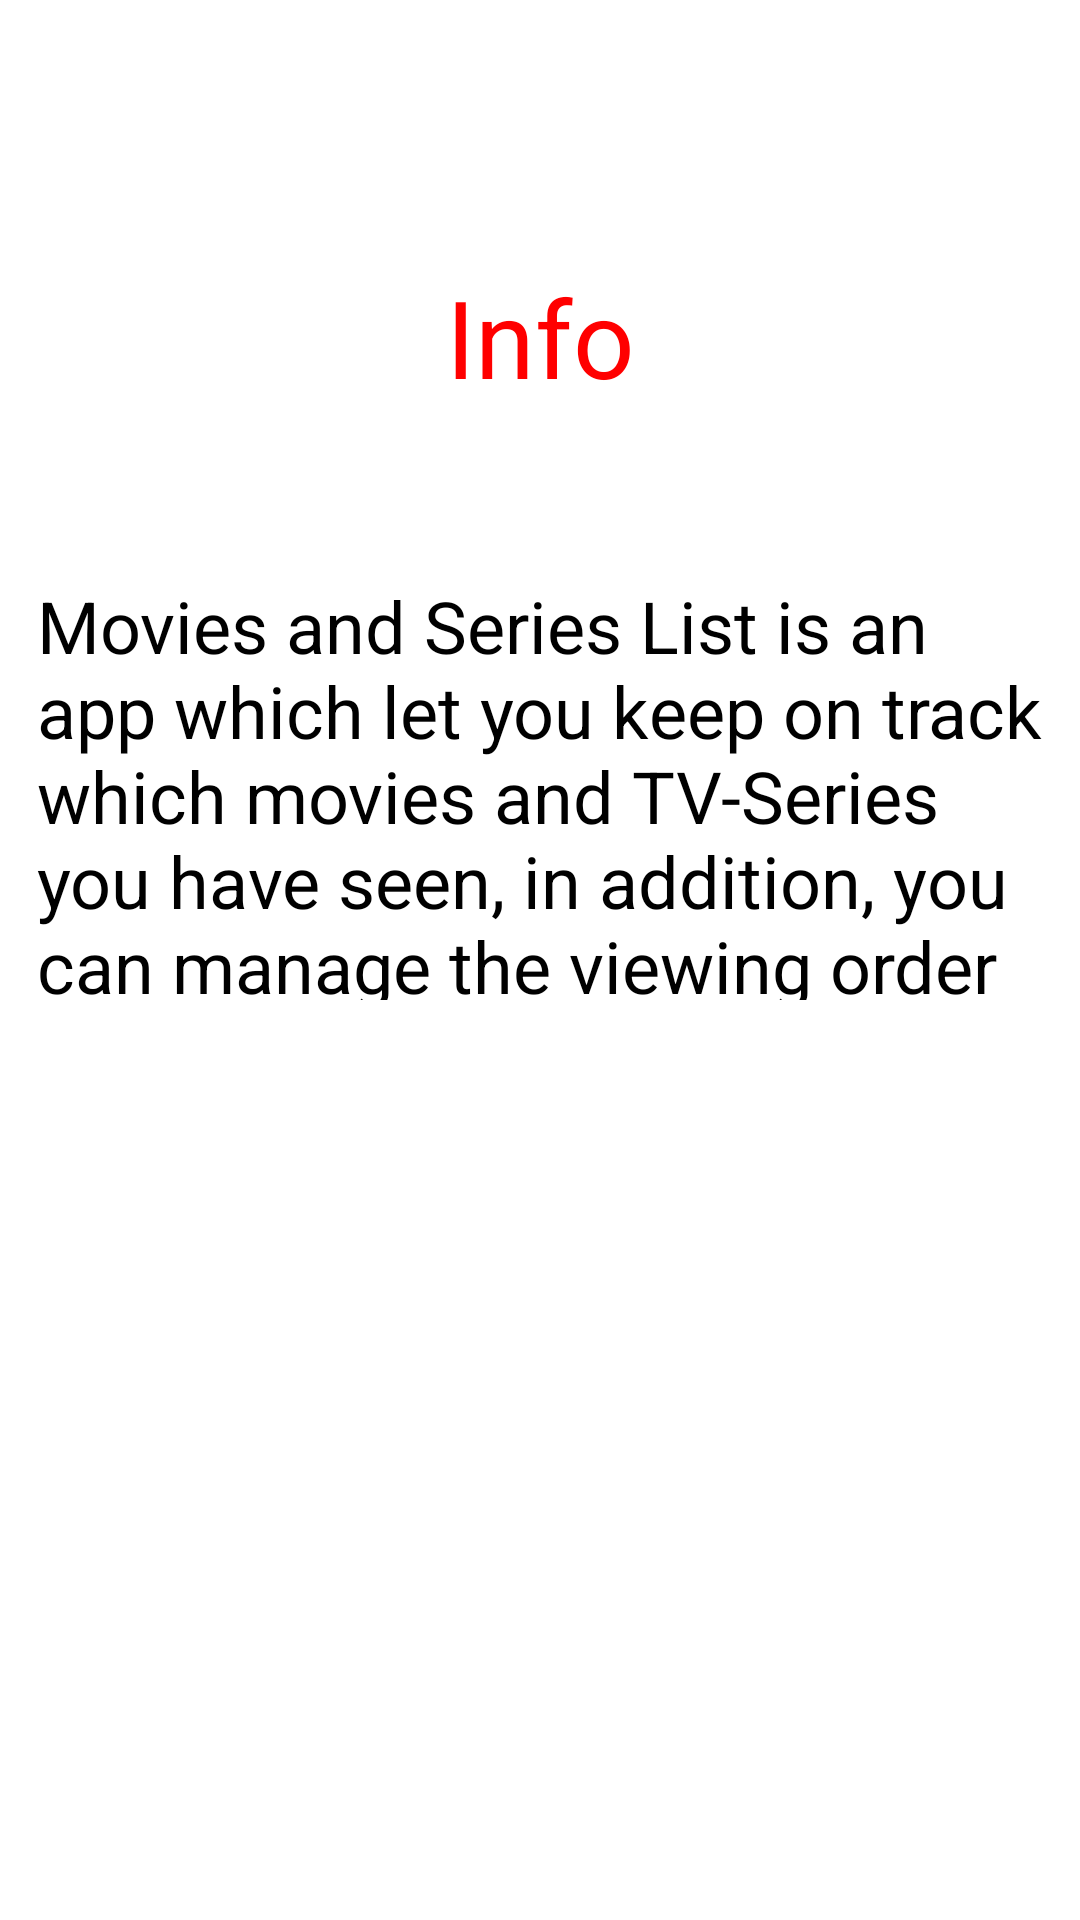

The Android layout XML behind this screen, and the referenced resources:
<!-- AndroidManifest.xml: application theme Theme.MoviesAndTVSeriesManagement -->
<!-- res/layout/activity_info.xml -->
<?xml version="1.0" encoding="utf-8"?>
<androidx.constraintlayout.widget.ConstraintLayout xmlns:android="http://schemas.android.com/apk/res/android"
    xmlns:app="http://schemas.android.com/apk/res-auto"
    xmlns:tools="http://schemas.android.com/tools"
    android:layout_width="match_parent"
    android:layout_height="match_parent"
    tools:context=".Info">

    <TextView
        android:id="@+id/InfoTV"
        android:layout_width="wrap_content"
        android:layout_height="wrap_content"
        android:layout_marginTop="88dp"
        android:text="Info"
        android:textColor="#FF0000"
        android:textSize="36sp"
        app:layout_constraintEnd_toEndOf="parent"
        app:layout_constraintStart_toStartOf="parent"
        app:layout_constraintTop_toTopOf="parent" />

    <TextView
        android:id="@+id/textView4"
        android:layout_width="336dp"
        android:layout_height="141dp"
        android:layout_marginTop="56dp"
        android:text="Movies and Series List is an app which let you keep on track which movies and TV-Series you have seen, in addition, you can manage the viewing order by selecting which movie or TV-Series you want to see first."
        android:textColor="#000000"
        android:textSize="24sp"
        app:layout_constraintEnd_toEndOf="@+id/InfoTV"
        app:layout_constraintStart_toStartOf="@+id/InfoTV"
        app:layout_constraintTop_toBottomOf="@+id/InfoTV" />
</androidx.constraintlayout.widget.ConstraintLayout>
<!-- resources referenced by this layout -->
<resources>
  <style name="Theme.MoviesAndTVSeriesManagement" parent="Theme.MaterialComponents.DayNight.DarkActionBar">
          
          <item name="colorPrimary">@color/purple_500</item>
          <item name="colorPrimaryVariant">@color/purple_700</item>
          <item name="colorOnPrimary">@color/white</item>
          
          <item name="colorSecondary">@color/teal_200</item>
          <item name="colorSecondaryVariant">@color/teal_700</item>
          <item name="colorOnSecondary">@color/black</item>
          
          <item name="android:statusBarColor" tools:targetApi="l">?attr/colorPrimaryVariant</item>
          
      </style>
  <!-- not gathered from this repository: default colours our renderer supplied (Android Studio template values) -->
  <color name="purple_500">#FF6200EE</color>
  <color name="purple_700">#FF3700B3</color>
  <color name="teal_200">#FF03DAC5</color>
  <color name="teal_700">#FF018786</color>
  <color name="black">#FF000000</color>
  <color name="white">#FFFFFFFF</color>
</resources>
